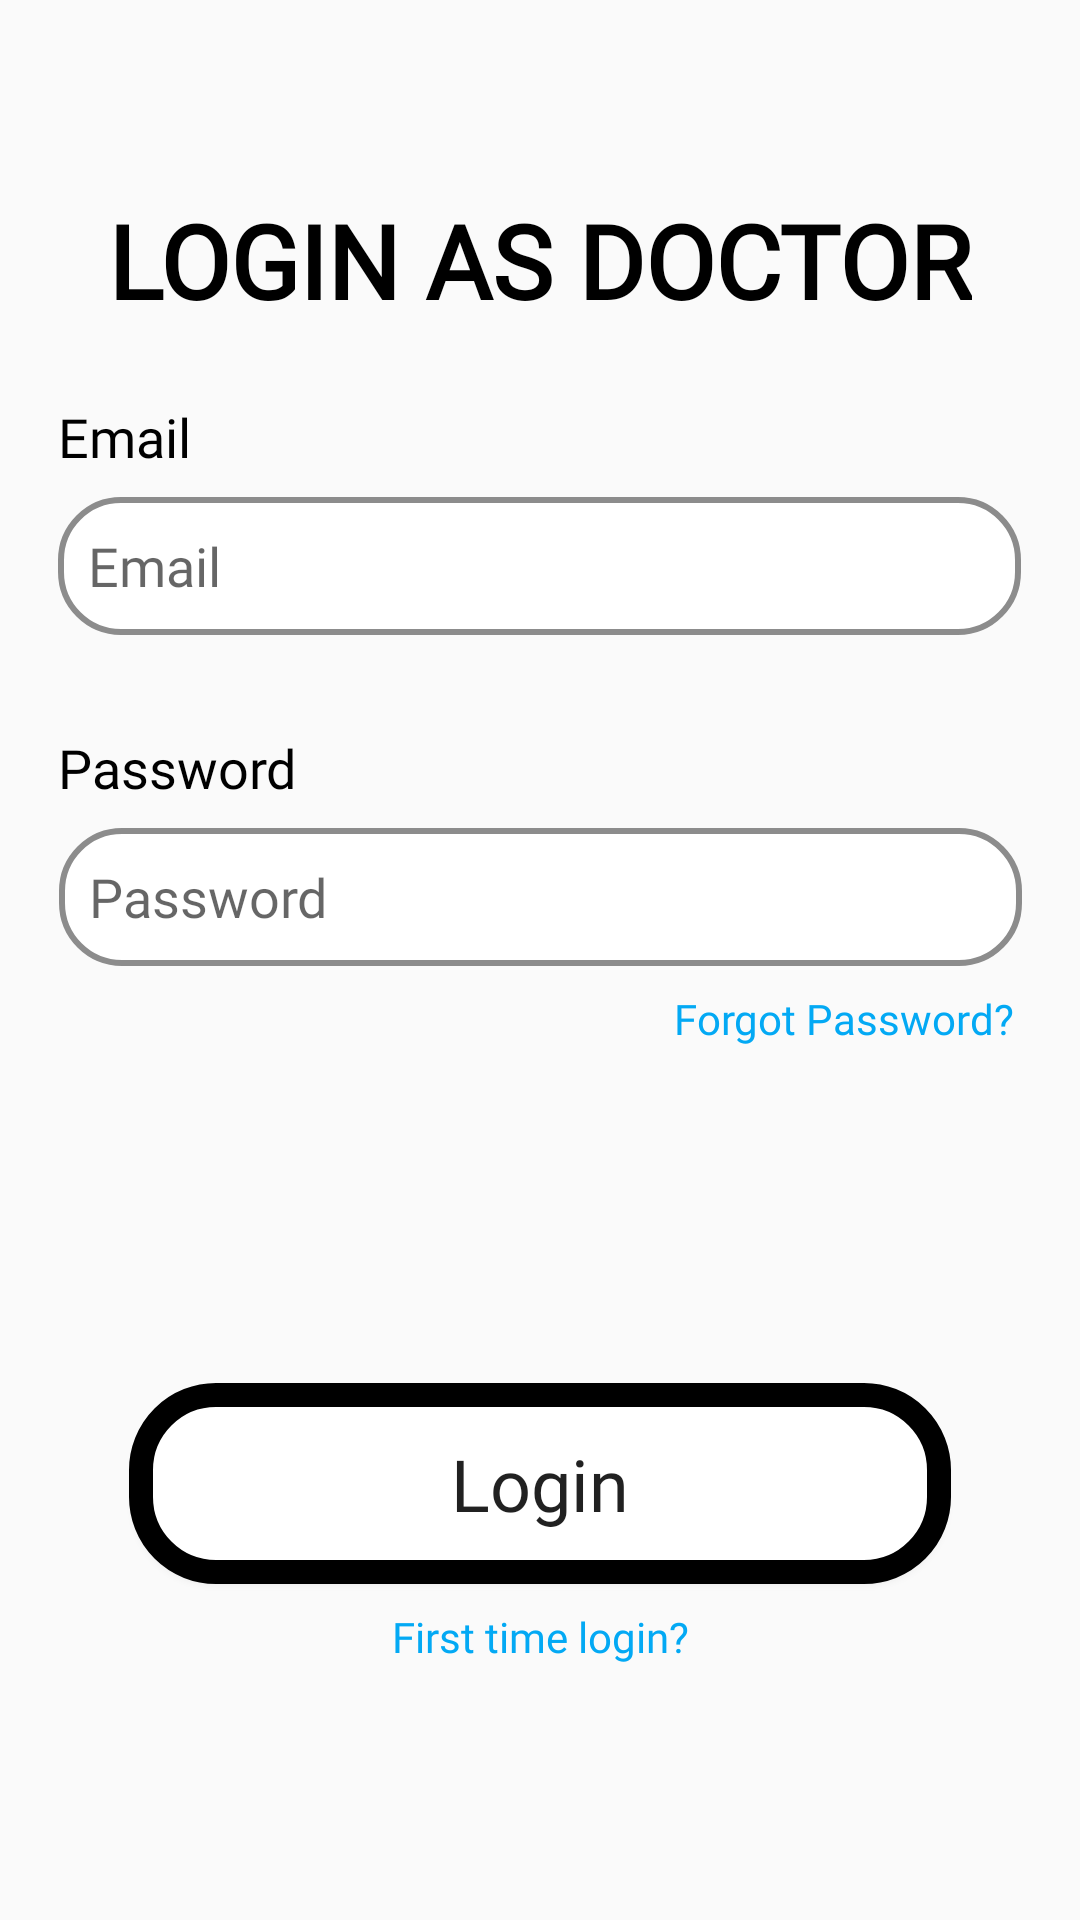

Android layout source for this screen:
<!-- AndroidManifest.xml: application theme AppTheme -->
<!-- res/layout/activity_login_doctor.xml -->
<?xml version="1.0" encoding="utf-8"?>
<androidx.constraintlayout.widget.ConstraintLayout xmlns:android="http://schemas.android.com/apk/res/android"
    xmlns:app="http://schemas.android.com/apk/res-auto"
    xmlns:tools="http://schemas.android.com/tools"
    android:layout_width="match_parent"
    android:layout_height="match_parent"
    >

    <TextView
        android:id="@+id/textView"
        android:layout_width="wrap_content"
        android:layout_height="wrap_content"
        android:layout_marginTop="64dp"
        android:fontFamily="@font/cantarell"
        android:text="LOGIN AS DOCTOR"
        android:textColor="#000000"
        android:textSize="34sp"
        android:textStyle="bold"
        app:layout_constraintEnd_toEndOf="parent"
        app:layout_constraintStart_toStartOf="parent"
        app:layout_constraintTop_toTopOf="parent" />

    <TextView
        android:id="@+id/textView2"
        android:layout_width="wrap_content"
        android:layout_height="wrap_content"
        android:layout_marginTop="24dp"
        android:layout_marginEnd="277dp"
        android:fontFamily="@font/cantarell"
        android:text="Email"
        android:textColor="#000000"
        android:textSize="18sp"
        app:layout_constraintEnd_toEndOf="@+id/editTextEmailAddressLoginDoctor"
        app:layout_constraintStart_toStartOf="@+id/editTextEmailAddressLoginDoctor"
        app:layout_constraintTop_toBottomOf="@+id/textView" />

    <EditText
        android:id="@+id/editTextEmailAddressLoginDoctor"
        android:layout_width="321dp"
        android:layout_height="46dp"
        android:layout_marginTop="8dp"
        android:background="@drawable/rounded_edittxt"
        android:ems="10"
        android:fontFamily="@font/cantarell"
        android:hint="Email"
        android:inputType="textEmailAddress"
        android:padding="10dp"
        android:textAlignment="textStart"
        app:layout_constraintEnd_toEndOf="parent"
        app:layout_constraintHorizontal_bias="0.494"
        app:layout_constraintStart_toStartOf="parent"
        app:layout_constraintTop_toBottomOf="@+id/textView2" />

    <TextView
        android:id="@+id/textView3"
        android:layout_width="wrap_content"
        android:layout_height="wrap_content"
        android:layout_marginTop="32dp"
        android:layout_marginEnd="264dp"
        android:fontFamily="@font/cantarell"
        android:text="Password"
        android:textColor="#000000"
        android:textSize="18sp"
        app:layout_constraintEnd_toEndOf="@+id/editTextTextPasswordLoginDoctor"
        app:layout_constraintHorizontal_bias="0.0"
        app:layout_constraintStart_toStartOf="@+id/textView2"
        app:layout_constraintTop_toBottomOf="@+id/editTextEmailAddressLoginDoctor" />

    <EditText
        android:id="@+id/editTextTextPasswordLoginDoctor"
        android:layout_width="321dp"
        android:layout_height="46dp"
        android:layout_marginTop="8dp"
        android:background="@drawable/rounded_edittxt"
        android:ems="10"
        android:fontFamily="@font/cantarell"
        android:hint="Password"
        android:inputType="textPassword"
        android:padding="10dp"
        app:layout_constraintEnd_toEndOf="parent"
        app:layout_constraintHorizontal_bias="0.505"
        app:layout_constraintStart_toStartOf="parent"
        app:layout_constraintTop_toBottomOf="@+id/textView3" />

    <Button
        android:id="@+id/btn_login_doctor"
        android:layout_width="274dp"
        android:layout_height="67dp"
        android:background="@drawable/rounded_btn"
        android:fontFamily="@font/cantarell"
        android:text="Login"
        android:textAppearance="@style/TextAppearance.AppCompat.Body1"
        android:textSize="24sp"
        app:layout_constraintBottom_toBottomOf="parent"
        app:layout_constraintEnd_toEndOf="parent"
        app:layout_constraintStart_toStartOf="parent"
        app:layout_constraintTop_toBottomOf="@+id/tv_forgot_password_doctor" />

    <TextView
        android:id="@+id/tv_forgot_password_doctor"
        android:layout_width="wrap_content"
        android:layout_height="wrap_content"
        android:layout_marginStart="202dp"
        android:layout_marginTop="8dp"
        android:fontFamily="@font/cantarell"
        android:text="Forgot Password?"
        android:textColor="#03A9F4"
        android:textSize="14sp"
        app:layout_constraintEnd_toEndOf="@+id/editTextTextPasswordLoginDoctor"
        app:layout_constraintStart_toStartOf="@+id/editTextTextPasswordLoginDoctor"
        app:layout_constraintTop_toBottomOf="@+id/editTextTextPasswordLoginDoctor" />

    <TextView
        android:id="@+id/tv_first_time_login_doctor"
        android:layout_width="wrap_content"
        android:layout_height="wrap_content"
        android:layout_marginTop="8dp"
        android:fontFamily="@font/cantarell"
        android:text="First time login?"
        android:textColor="#03A9F4"
        app:layout_constraintEnd_toEndOf="@+id/btn_login_doctor"
        app:layout_constraintStart_toStartOf="@+id/btn_login_doctor"
        app:layout_constraintTop_toBottomOf="@+id/btn_login_doctor" />

</androidx.constraintlayout.widget.ConstraintLayout>
<!-- resources referenced by this layout -->
<resources>
  <!-- drawable rounded_btn (drawable) -->
  <?xml version="1.0" encoding="utf-8"?>
  <shape xmlns:android="http://schemas.android.com/apk/res/android">
      android:shape="rectangle"
      android:padding="10dp">
      <stroke android:color="#000000"
          android:width="8dp"/>
  
      <solid android:color="#FFFFFF" />
      <corners
          android:bottomRightRadius="25dp"
          android:bottomLeftRadius="25dp"
          android:topLeftRadius="25dp"
          android:topRightRadius="25dp" />
  </shape>
  <!-- drawable rounded_edittxt (drawable) -->
  <?xml version="1.0" encoding="utf-8"?>
  <shape xmlns:android="http://schemas.android.com/apk/res/android">
      android:shape="rectangle"
      android:padding="10dp">
      <stroke android:color="#8C8C8C"
          android:width="2dp"/>
  
      <solid android:color="#FFFFFF" />
      <corners
          android:bottomRightRadius="20dp"
          android:bottomLeftRadius="20dp"
          android:topLeftRadius="20dp"
          android:topRightRadius="20dp" />
  </shape>
  <style name="AppTheme" parent="Theme.AppCompat.Light.NoActionBar">
          
  
          <item name="colorPrimary">@color/colorPrimary</item>
          <item name="colorPrimaryDark">@color/colorPrimaryDark</item>
          <item name="colorAccent">@color/colorAccent</item>
  
  
  
      </style>
  <color name="colorPrimary">#efeeee</color>
  <color name="colorPrimaryDark">#4ed4de</color>
  <color name="colorAccent">#D81B60</color>
</resources>
